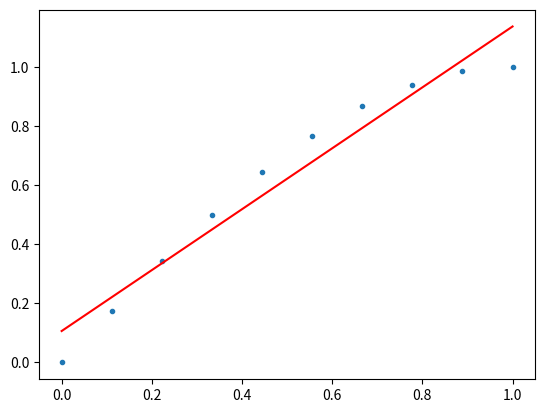

This figure's Python source:
# -*- coding: utf-8 -*-

'''
回归
'''
import numpy
import scipy
import matplotlib.pyplot as plt 

x = numpy.linspace(0,1,10)
y = numpy.sin(x * numpy.pi / 2)

line = numpy.polyfit(x,y,deg = 1)
plt.plot(x,y,'.',x,numpy.polyval(line,x),'r')
plt.show()
